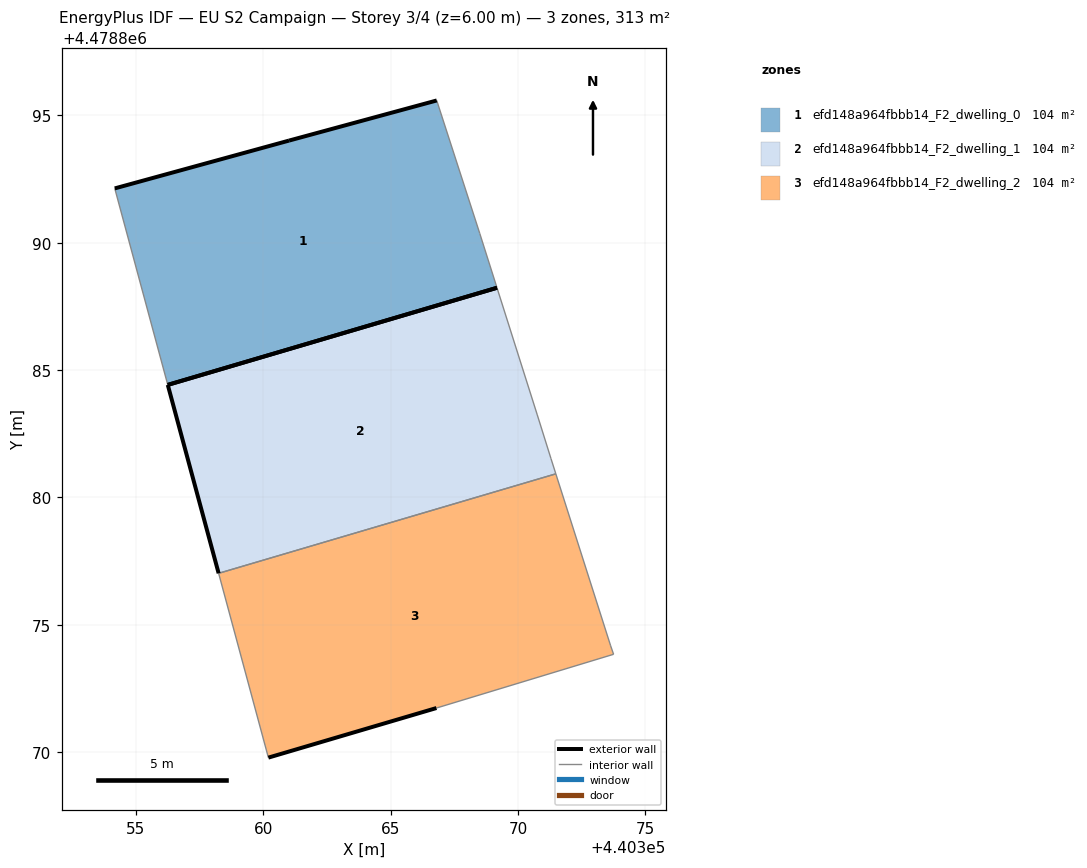
=== STOREY PLAN SPEC (per zone: floor XY polygon, exterior-wall plan segments, windows/doors) ===
zone 1: efd148a964fbbb14_F2_dwelling_0  (104.4 m²)
  floor: (440369.17, 4478888.23) (440368.50, 4478890.36) (440366.81, 4478895.58) (440361.01, 4478894.01) (440354.17, 4478892.13) (440356.25, 4478884.42)
  exterior wall: (440354.17, 4478892.13) – (440361.01, 4478894.01)  [7.1 m]
  exterior wall: (440361.01, 4478894.01) – (440366.81, 4478895.58)  [6.0 m]
  exterior wall: (440369.17, 4478888.23) – (440356.25, 4478884.42)  [13.5 m]
  interior walls: 3
zone 2: efd148a964fbbb14_F2_dwelling_1  (104.4 m²)
  floor: (440371.48, 4478880.93) (440371.29, 4478881.52) (440370.75, 4478883.24) (440369.17, 4478888.23) (440356.25, 4478884.42) (440358.25, 4478877.02)
  exterior wall: (440358.25, 4478877.02) – (440356.25, 4478884.42)  [7.7 m]
  exterior wall: (440356.25, 4478884.42) – (440369.17, 4478888.23)  [13.5 m]
  interior walls: 4
zone 3: efd148a964fbbb14_F2_dwelling_2  (104.4 m²)
  floor: (440373.75, 4478873.84) (440373.63, 4478874.18) (440371.48, 4478880.93) (440358.25, 4478877.02) (440360.20, 4478869.79) (440366.80, 4478871.74)
  exterior wall: (440366.80, 4478871.74) – (440360.20, 4478869.79)  [6.9 m]
  interior walls: 5

=== DERIVED (storey summary) ===
Building: EU S2 Campaign
Storey: 3 of 4  (floor level z = 6.00 m)
Storey gross floor area: 313.2 m²
Zones on this storey: 3
  - efd148a964fbbb14_F2_dwelling_0: floor 104.4 m²; exterior wall 26.6 m (79.7 m²); WWR 0.0%
  - efd148a964fbbb14_F2_dwelling_1: floor 104.4 m²; exterior wall 21.1 m (63.4 m²); WWR 0.0%
  - efd148a964fbbb14_F2_dwelling_2: floor 104.4 m²; exterior wall 6.9 m (20.6 m²); WWR 0.0%
Zone adjacency (shared interzone walls):
  - efd148a964fbbb14_F2_dwelling_1 ↔ efd148a964fbbb14_F2_dwelling_2